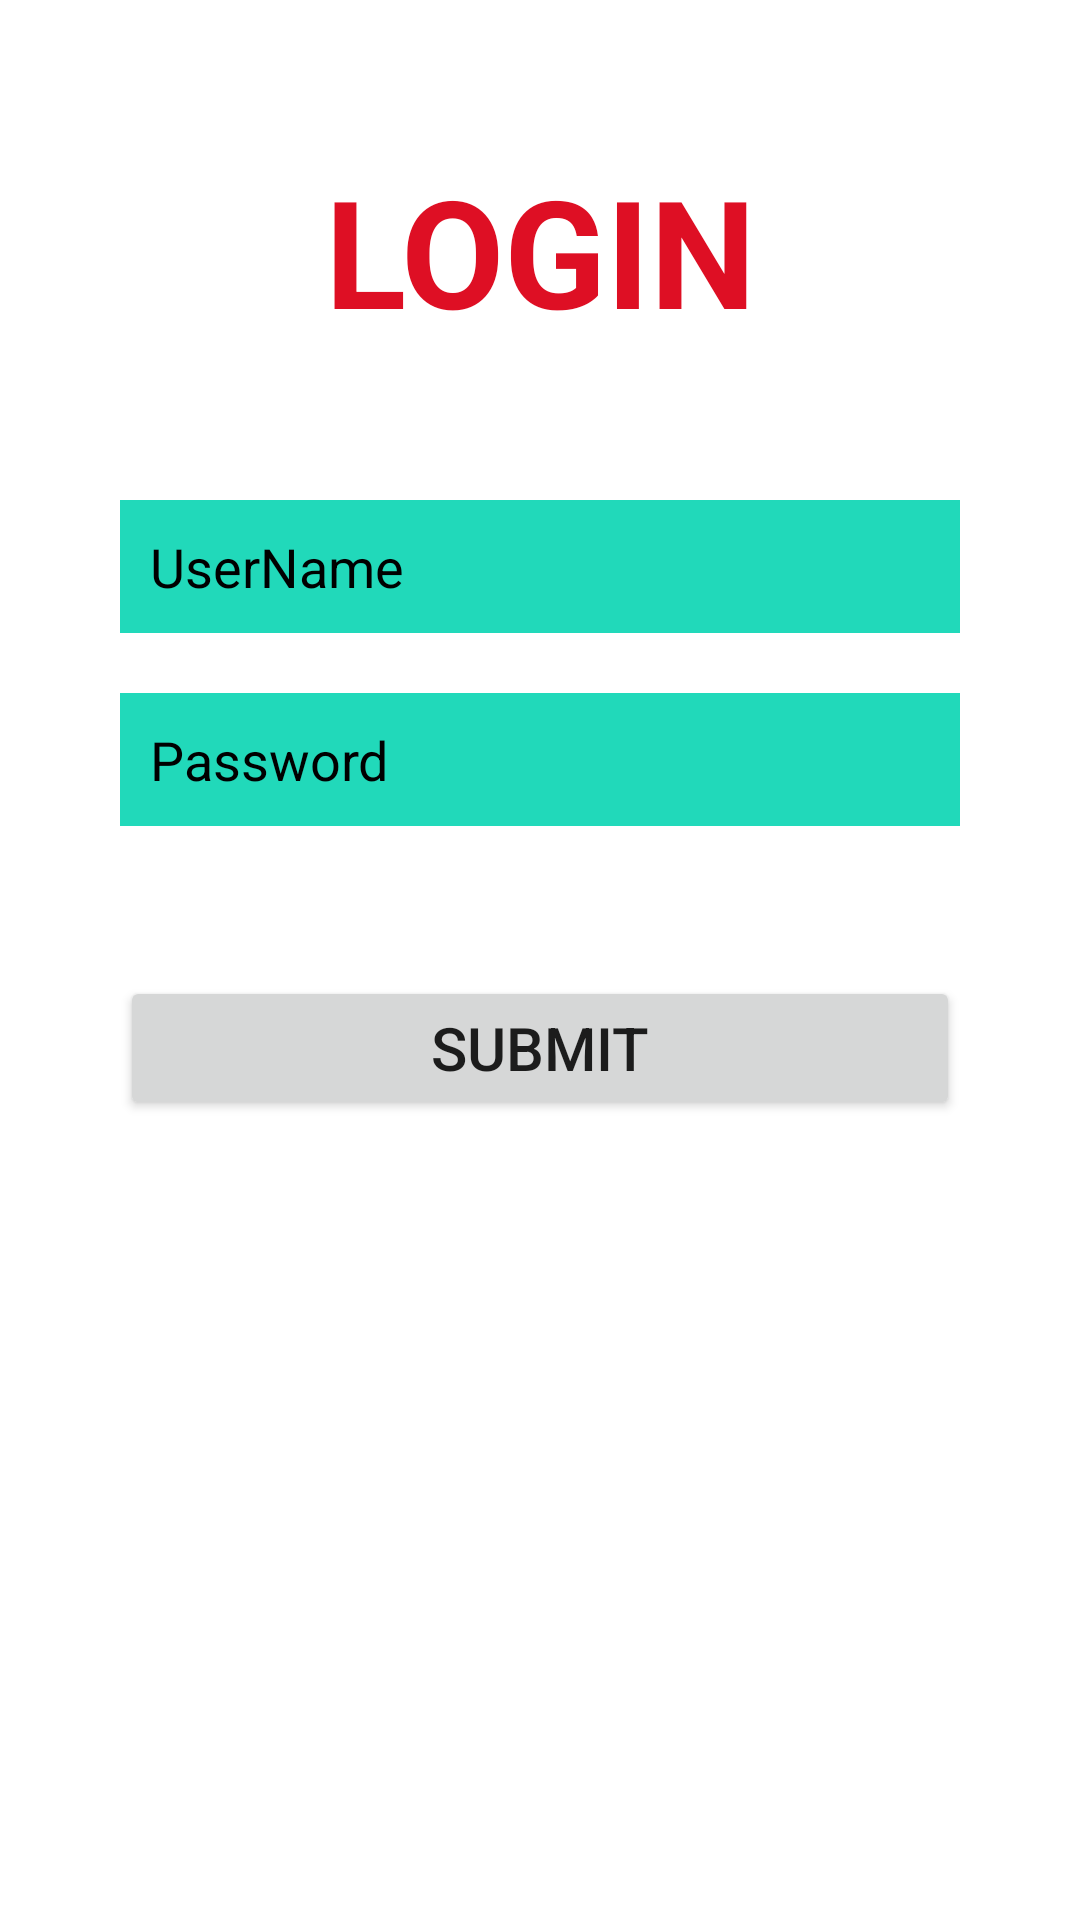

Android layout source for this screen:
<!-- AndroidManifest.xml: application theme Theme.App21EFullPyramidFinal -->
<!-- res/layout/activity_login.xml -->
<?xml version="1.0" encoding="utf-8"?>
<RelativeLayout xmlns:android="http://schemas.android.com/apk/res/android"
    xmlns:app="http://schemas.android.com/apk/res-auto"
    xmlns:tools="http://schemas.android.com/tools"
    android:layout_width="match_parent"
    android:layout_height="match_parent"
    tools:context=".LoginActivity">

    <TextView
        android:id="@+id/login_txt"
        android:layout_width="match_parent"
        android:layout_height="wrap_content"
        android:layout_marginTop="50dp"
        android:gravity="center"
        android:text="@string/log"
        android:textSize="50sp"
        android:textColor="@color/red"
        android:textStyle="bold"
        />

    <EditText
        android:id="@+id/user_name_edt"
        android:layout_width="match_parent"
        android:layout_height="wrap_content"
        android:layout_below="@id/login_txt"
        android:layout_marginHorizontal="40dp"
        android:layout_marginTop="50dp"
        android:background="#21D9BA"
        android:hint="UserName"
        android:padding="10dp"
        android:textColor="#ffffff"
        android:textColorHint="@color/black"

        />

    <EditText
        android:id="@+id/pass_edt"
        android:layout_width="match_parent"
        android:layout_height="wrap_content"
        android:layout_below="@id/user_name_edt"
        android:layout_marginTop="20dp"
        android:layout_marginHorizontal="40dp"
        android:background="#21D9BA"
        android:padding="10dp"
        android:hint="Password"
        android:textColorHint="@color/black"
        android:textColor="#ffffff"

        />

    <Button
        android:layout_width="match_parent"
        android:layout_height="wrap_content"
        android:layout_below="@id/pass_edt"
        android:text="Submit"
        android:layout_marginTop="50dp"
        android:layout_marginHorizontal="40dp"
        android:textSize="20sp"
        android:padding="10dp"

        />

</RelativeLayout>
<!-- resources referenced by this layout -->
<resources>
  <color name="black">#FF000000</color>
  <color name="red">#DE0F24</color>
  <string name="log">LOGIN</string>
  <style name="Theme.App21EFullPyramidFinal" parent="Theme.MaterialComponents.DayNight.DarkActionBar">
          
          <item name="colorPrimary">@color/purple_500</item>
          <item name="colorPrimaryVariant">@color/purple_700</item>
          <item name="colorOnPrimary">@color/white</item>
          
          <item name="colorSecondary">@color/teal_200</item>
          <item name="colorSecondaryVariant">@color/teal_700</item>
          <item name="colorOnSecondary">@color/black</item>
          
          <item name="android:statusBarColor" tools:targetApi="l">?attr/colorPrimaryVariant</item>
          
      </style>
  <color name="purple_500">#FF6200EE</color>
  <color name="purple_700">#FF3700B3</color>
  <color name="white">#FFFFFFFF</color>
  <color name="teal_200">#FF03DAC5</color>
  <color name="teal_700">#FF018786</color>
</resources>
